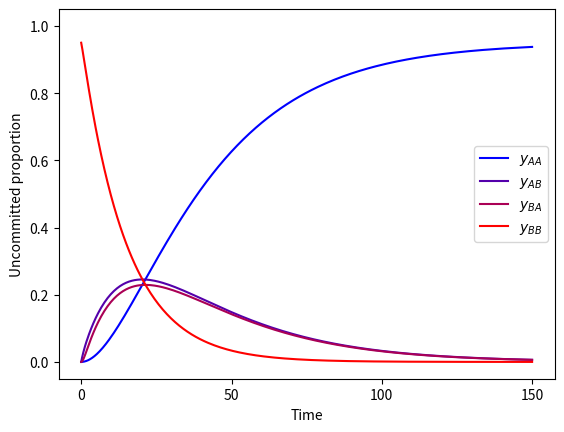

Reproduce this figure in Python.
#ODE model with M=2

import numpy as np
import scipy.integrate as int
import matplotlib.pyplot as plt

#model
def M2(t, z):
    AA, AB, BA, BB = z
    return [-AA*(BB+0.5*AB+0.5*BA) + AB*(AA+0.5*AB+0.5*BA+C),
            -AB*(AA+0.5*AB+0.5*BA+C) + BB*(AA+0.5*AB+0.5*BA+C) - AB*(BB+0.5*AB+0.5*BA) + BA*(AA+0.5*AB+0.5*BA+C),
            -BA*(BB+0.5*AB+0.5*BA) + AA*(BB+0.5*AB+0.5*BA) - BA*(AA+0.5*AB+0.5*BA+C) + AB*(BB+0.5*AB+0.5*BA),
            -BB*(AA+0.5*AB+0.5*BA+C) + BA*(BB+0.5*AB+0.5*BA)]

#run simulation
C = 0.05
y0 = [0, 0, 0, 1-C]    
sol = int.solve_ivp(M2, [0, 150], y0, method='LSODA')

#plot
cmap = plt.get_cmap('brg')
colors = cmap(np.linspace(0,0.5,4))
fig, ax = plt.subplots()
ax.set_prop_cycle(color=colors)

plt.plot(sol.t, sol.y.T)
plt.xlabel('Time')
plt.ylabel('Uncommitted proportion')
plt.legend([r'$y_{AA}$', '$y_{AB}$', '$y_{BA}$', '$y_{BB}$'])

plt.rc('axes', titlesize=20)     # fontsize of the axes title
plt.rc('axes', labelsize=23)    # fontsize of the x and y labels
plt.rc('xtick', labelsize=18)    # fontsize of the tick labels
plt.rc('ytick', labelsize=18)    # fontsize of the tick labels
plt.rc('legend', fontsize=20, loc='upper right')    # legend fontsize

plt.ylim(-0.05, 1.05)

plt.show()
